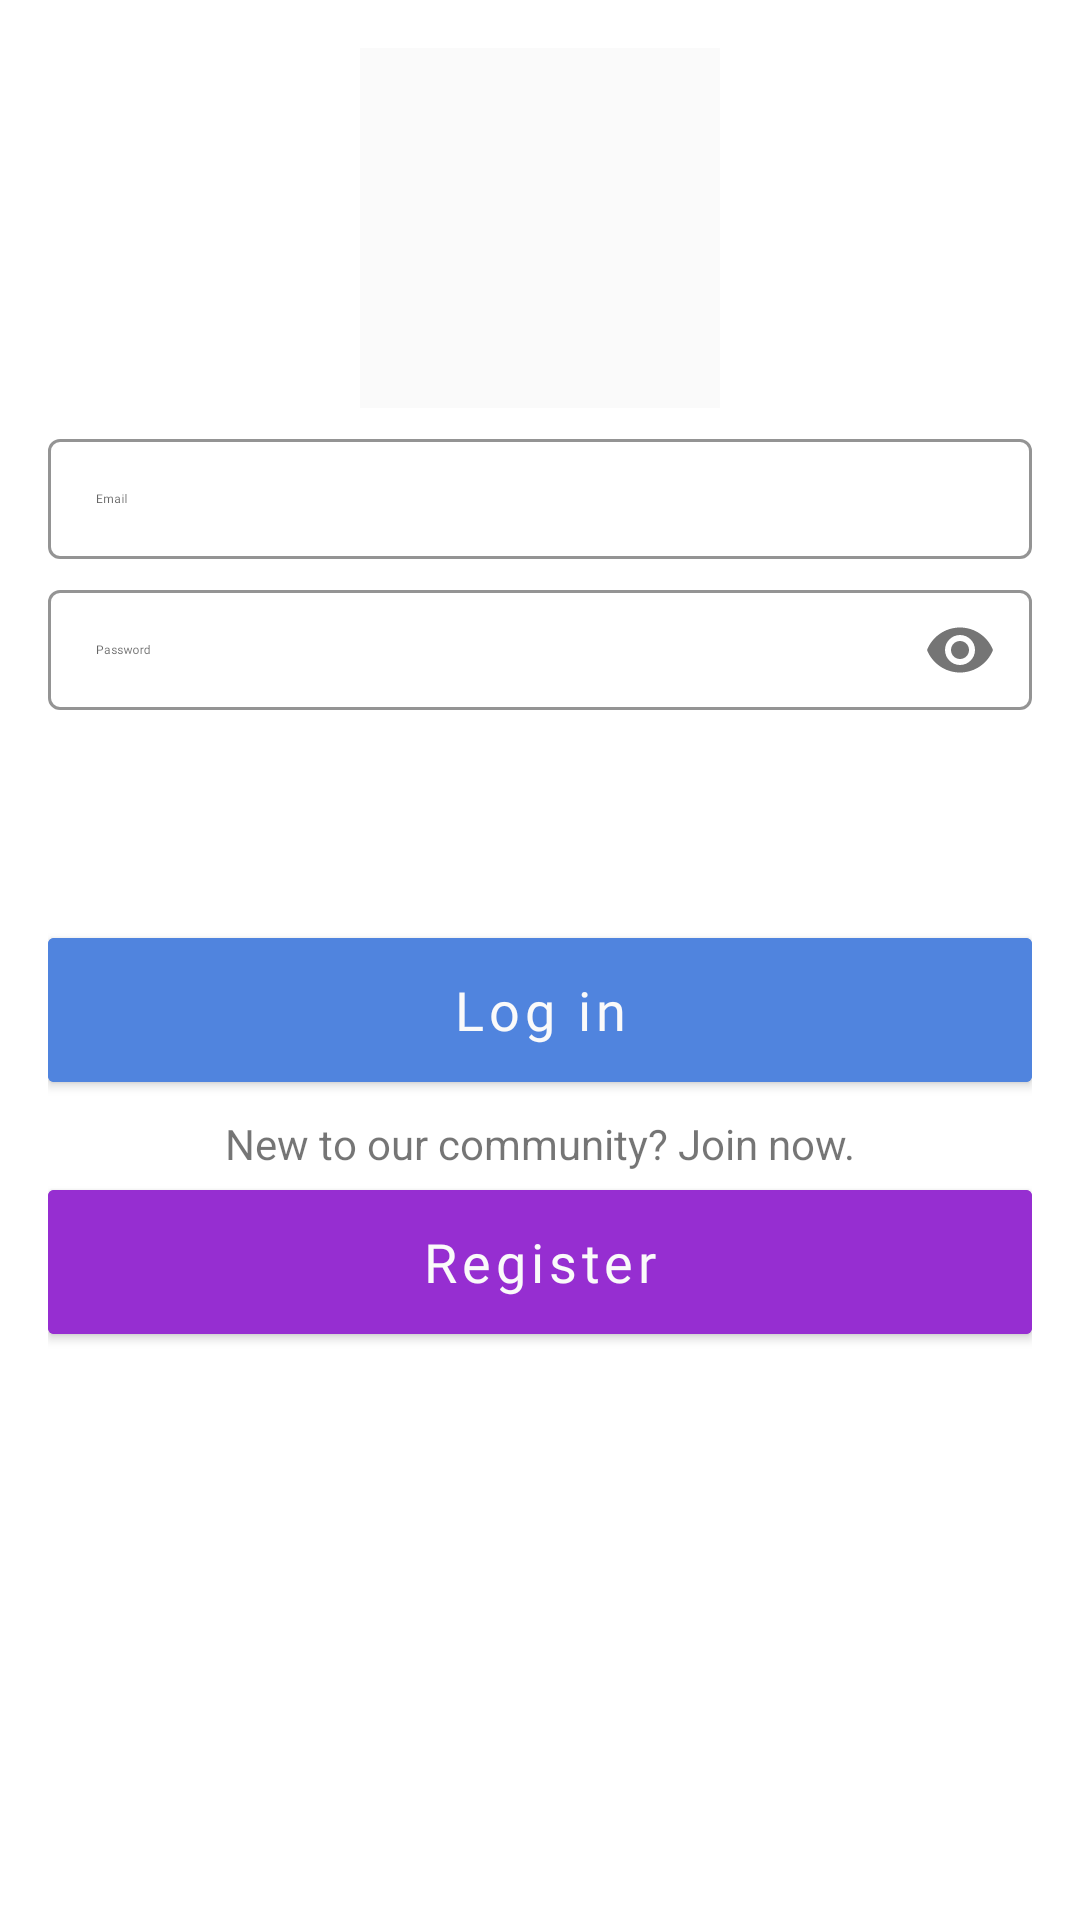

Produce the Android XML layout that renders to this screen, including the resource entries it uses.
<!-- AndroidManifest.xml: application theme AppTheme -->
<!-- res/layout/fragment_login.xml -->
<?xml version="1.0" encoding="utf-8"?>
<LinearLayout xmlns:android="http://schemas.android.com/apk/res/android"
    xmlns:tools="http://schemas.android.com/tools"
    android:layout_width="match_parent"
    android:layout_height="match_parent"
    xmlns:app="http://schemas.android.com/apk/res-auto"
    android:gravity="center_horizontal"
    android:id="@+id/layout"
    android:orientation="vertical"
    android:background="#ffff">

    <ScrollView
        android:layout_width="match_parent"
        android:layout_height="wrap_content"
        android:fillViewport="true"
        >



        <LinearLayout
            android:id="@+id/email_login_form"
            android:layout_width="match_parent"
            android:layout_height="wrap_content"
            android:paddingBottom="16dp"
            android:paddingLeft="16dp"
            android:paddingRight="16dp"
            android:paddingTop="16dp"
            android:orientation="vertical">



            <ImageView
                android:layout_width="120dp"
                android:layout_height="120dp"
                android:background="#fafafa"
                android:scaleType="centerCrop"
                android:layout_gravity="center"
                android:src="@drawable/agtech"/>

            <com.google.android.material.textfield.TextInputLayout
                style="@style/editTextStyle"
                android:id="@+id/line1"
                >

                <com.google.android.material.textfield.TextInputEditText
                    android:layout_width="match_parent"
                    android:textSize="14sp"
                    android:fontFamily="@font/roboto"
                    android:layout_height="40dp"
                    android:hint="@string/edittext_email"
                    android:id="@+id/email"
                   />
            </com.google.android.material.textfield.TextInputLayout>

            <com.google.android.material.textfield.TextInputLayout
                style="@style/editTextStyle"
                android:id="@+id/line2"
                app:passwordToggleEnabled="true"
                >

                <com.google.android.material.textfield.TextInputEditText
                    android:layout_width="match_parent"
                    android:textSize="14sp"
                    android:fontFamily="@font/roboto"
                    android:layout_height="40dp"
                    android:hint="@string/edittext_password"
                    android:id="@+id/password"
                    android:inputType="textPassword" />
            </com.google.android.material.textfield.TextInputLayout>


            <ProgressBar
                android:id="@+id/spin_kit"
                android:layout_marginTop="10dp"
                android:layout_width="50dp"
                android:layout_height="50dp"
                android:layout_gravity="center"
                android:visibility="invisible"/>


            <com.google.android.material.button.MaterialButton
                style="@style/Widget.MaterialComponents.Button"
                app:cornerRadius="2dp"
                android:backgroundTint="#5084DE"
                android:layout_width="match_parent"
                android:layout_height="60dp"
                android:text="Log in"
                android:fontFamily="@font/roboto"
                android:gravity="center"
                android:id="@+id/singin"
                android:textColor="#FAFAFA"
                android:textSize="18sp"
                android:textAllCaps="false"
                android:layout_marginTop="10dp"
                android:layout_gravity="center"/>


            <TextView
                android:id="@+id/tv_login_text"
                android:layout_width="match_parent"
                android:layout_height="wrap_content"
                android:text="New to our community? Join now."
                android:textAlignment="center"
                android:textSize="14sp"
                android:layout_marginTop="5dp"

                />


            <com.google.android.material.button.MaterialButton
                style="@style/Widget.MaterialComponents.Button"
                app:cornerRadius="2dp"
                android:backgroundTint="#962ED1"
                android:layout_width="match_parent"

                android:layout_height="60dp"
                android:text="Register"
                android:gravity="center"
                android:fontFamily="@font/roboto"
                android:id="@+id/register"
                android:textColor="#FAFAFA"
                android:textSize="18sp"
                android:textAllCaps="false"

                android:layout_gravity="center"/>

        </LinearLayout>

    </ScrollView>





</LinearLayout>
<!-- resources referenced by this layout -->
<resources>
  <string name="edittext_email"><font size="12">Email</font></string>
  <string name="edittext_password"><font size="12">Password</font></string>
  <style name="editTextStyle" parent="Widget.MaterialComponents.TextInputLayout.OutlinedBox.Dense">
          <item name="android:layout_width">match_parent</item>
          <item name="boxStrokeColor">#962ED1</item>
          <item name="boxStrokeWidth">1dp</item>
          <item name="android:textSize">12sp</item>
          <item name="android:layout_height">wrap_content</item>
          <item name="android:layout_marginTop">5dp</item>
  
  
      </style>
  <style name="AppTheme" parent="Theme.MaterialComponents.Light.NoActionBar">
          
          <item name="colorPrimary">@color/colorPrimary</item>
          <item name="colorPrimaryDark">@color/colorPrimaryDark</item>
          <item name="colorAccent">@color/colorAccent</item>
  
  
  
      </style>
  <color name="colorPrimary">#2979FF</color>
  <color name="colorPrimaryDark">#2962FF</color>
  <color name="colorAccent">#FF4081</color>
</resources>
